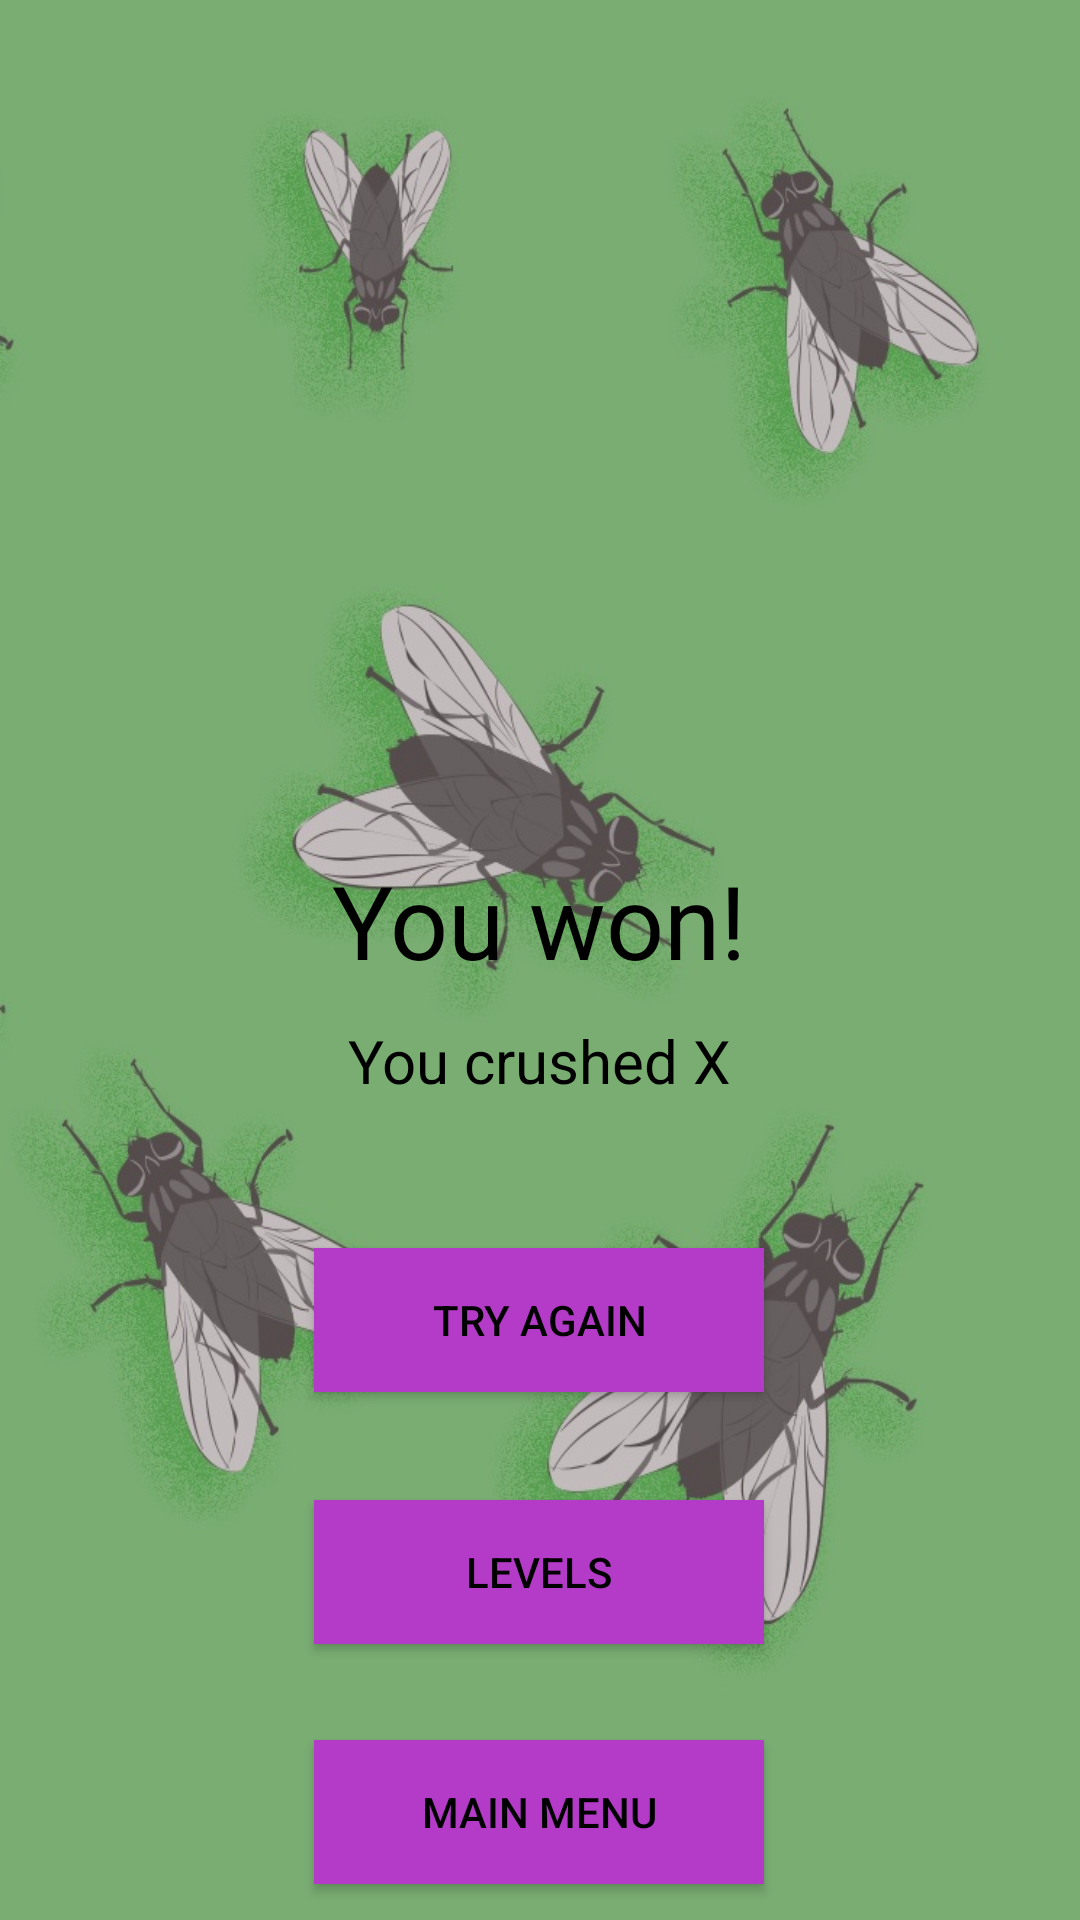

Layout XML and referenced resources for this Android screen:
<!-- AndroidManifest.xml: application theme Theme.FliesInfestation -->
<!-- res/layout/activity_game_end.xml -->
<?xml version="1.0" encoding="utf-8"?>
<androidx.constraintlayout.widget.ConstraintLayout xmlns:android="http://schemas.android.com/apk/res/android"
    xmlns:tools="http://schemas.android.com/tools"
    xmlns:app="http://schemas.android.com/apk/res-auto"
    android:id="@+id/parentLayout"
    android:layout_width="match_parent"
    android:layout_height="match_parent"
    android:background="@drawable/fliesbackground">

    <androidx.constraintlayout.widget.ConstraintLayout
        android:layout_width="match_parent"
        android:layout_height="match_parent"
        android:background="#72938585"
        tools:layout_editor_absoluteX="51dp"
        tools:layout_editor_absoluteY="0dp">

        <TextView
            android:id="@+id/resultView"
            android:layout_width="wrap_content"
            android:layout_height="wrap_content"
            android:layout_alignParentStart="true"
            android:layout_alignParentTop="true"
            android:layout_marginTop="284dp"
            android:text="You won!"
            android:textColor="#000000"
            android:textSize="34sp"
            app:layout_constraintEnd_toEndOf="parent"
            app:layout_constraintHorizontal_bias="0.498"
            app:layout_constraintStart_toStartOf="parent"
            app:layout_constraintTop_toTopOf="parent" />

        <TextView
            android:id="@+id/scoreView"
            android:layout_width="wrap_content"
            android:layout_height="wrap_content"
            android:layout_alignParentTop="true"
            android:layout_marginTop="340dp"
            android:text="You crushed X"
            android:textColor="#000000"
            android:textSize="20sp"
            app:layout_constraintEnd_toEndOf="parent"
            app:layout_constraintStart_toStartOf="parent"
            app:layout_constraintTop_toTopOf="parent" />

        <Button
            android:id="@+id/try_again_button"
            android:layout_width="150dp"
            android:layout_height="wrap_content"
            android:layout_alignParentTop="true"
            android:layout_marginTop="416dp"
            android:background="@color/btn_purple"
            android:text="Try again"
            android:textColor="#000000"
            app:layout_constraintEnd_toEndOf="parent"
            app:layout_constraintHorizontal_bias="0.498"
            app:layout_constraintStart_toStartOf="parent"
            app:layout_constraintTop_toTopOf="parent" />

        <Button
            android:id="@+id/main_menu_button"
            android:layout_width="150dp"
            android:layout_height="wrap_content"
            android:layout_alignParentTop="true"
            android:layout_marginTop="580dp"
            android:background="@color/btn_purple"
            android:text="Main menu"
            android:textColor="#000000"
            app:layout_constraintEnd_toEndOf="parent"
            app:layout_constraintHorizontal_bias="0.498"
            app:layout_constraintStart_toStartOf="parent"
            app:layout_constraintTop_toTopOf="parent" />

        <Button
            android:id="@+id/levels_button"
            android:layout_width="150dp"
            android:layout_height="wrap_content"
            android:layout_alignParentTop="true"
            android:layout_marginTop="500dp"
            android:background="@color/btn_purple"
            android:text="Levels"
            android:textColor="#000000"
            app:layout_constraintEnd_toEndOf="parent"
            app:layout_constraintHorizontal_bias="0.498"
            app:layout_constraintStart_toStartOf="parent"
            app:layout_constraintTop_toTopOf="parent" />

    </androidx.constraintlayout.widget.ConstraintLayout>


</androidx.constraintlayout.widget.ConstraintLayout>
<!-- resources referenced by this layout -->
<resources>
  <color name="btn_purple">#B43BC8</color>
  <!-- drawable fliesbackground: jpg bitmap (drawable, 111621 bytes) -->
  <style name="Theme.FliesInfestation" parent="Theme.MaterialComponents.DayNight.DarkActionBar">
          
          <item name="colorPrimary">@color/purple_500</item>
          <item name="colorPrimaryVariant">@color/purple_700</item>
          <item name="colorOnPrimary">@color/white</item>
          
          <item name="colorSecondary">@color/teal_200</item>
          <item name="colorSecondaryVariant">@color/teal_700</item>
          <item name="colorOnSecondary">@color/black</item>
          
          <item name="android:statusBarColor">?attr/colorPrimaryVariant</item>
          
      </style>
  <color name="purple_500">#FF6200EE</color>
  <color name="purple_700">#FF3700B3</color>
  <color name="white">#FFFFFFFF</color>
  <color name="teal_200">#FF03DAC5</color>
  <color name="teal_700">#FF018786</color>
  <color name="black">#FF000000</color>
</resources>
